The GitHub repository Sabbir256/paddy-leaf-disease contains a labelled image folder "data" with 3 categories: bacterial leaf blight, brown spot, leaf smut. Examples follow, each with its label.

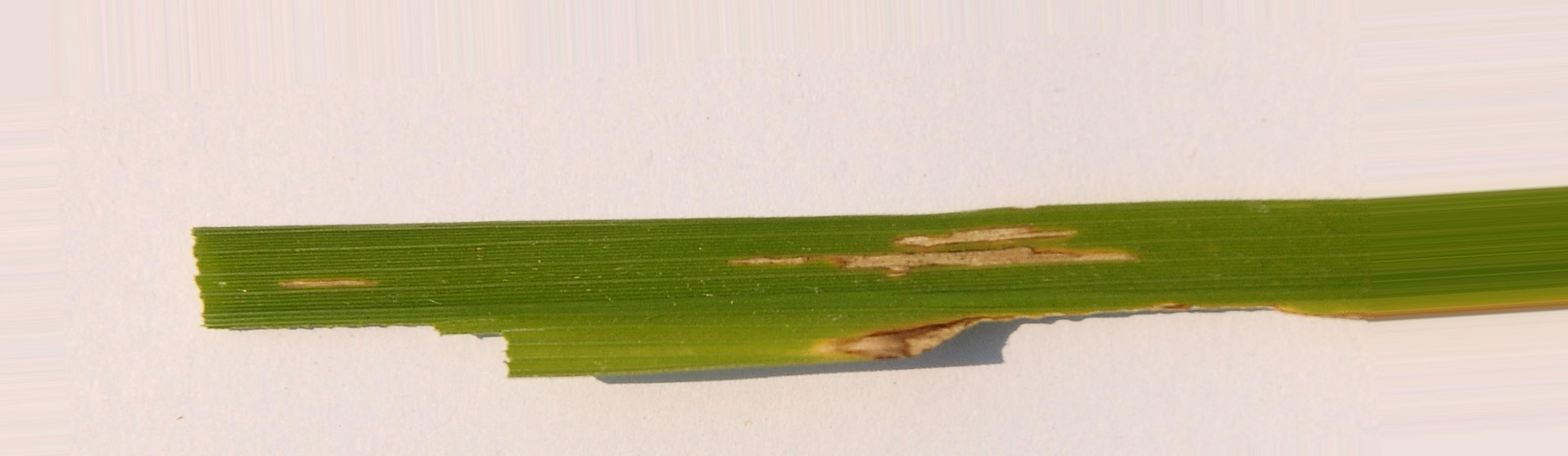
Label: bacterial leaf blight

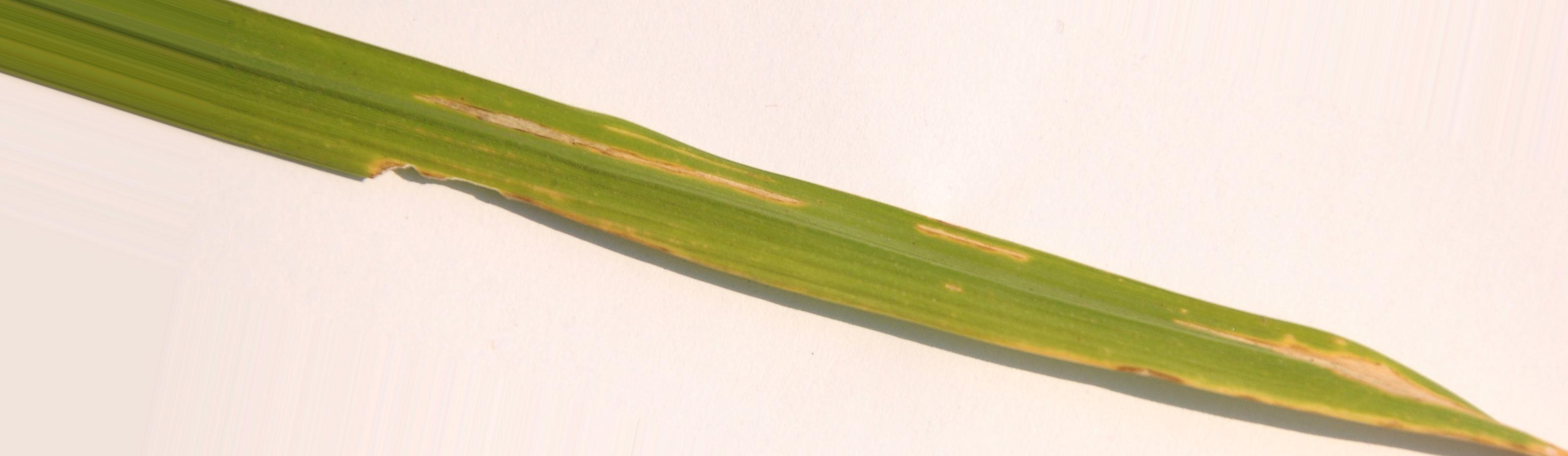
Label: bacterial leaf blight

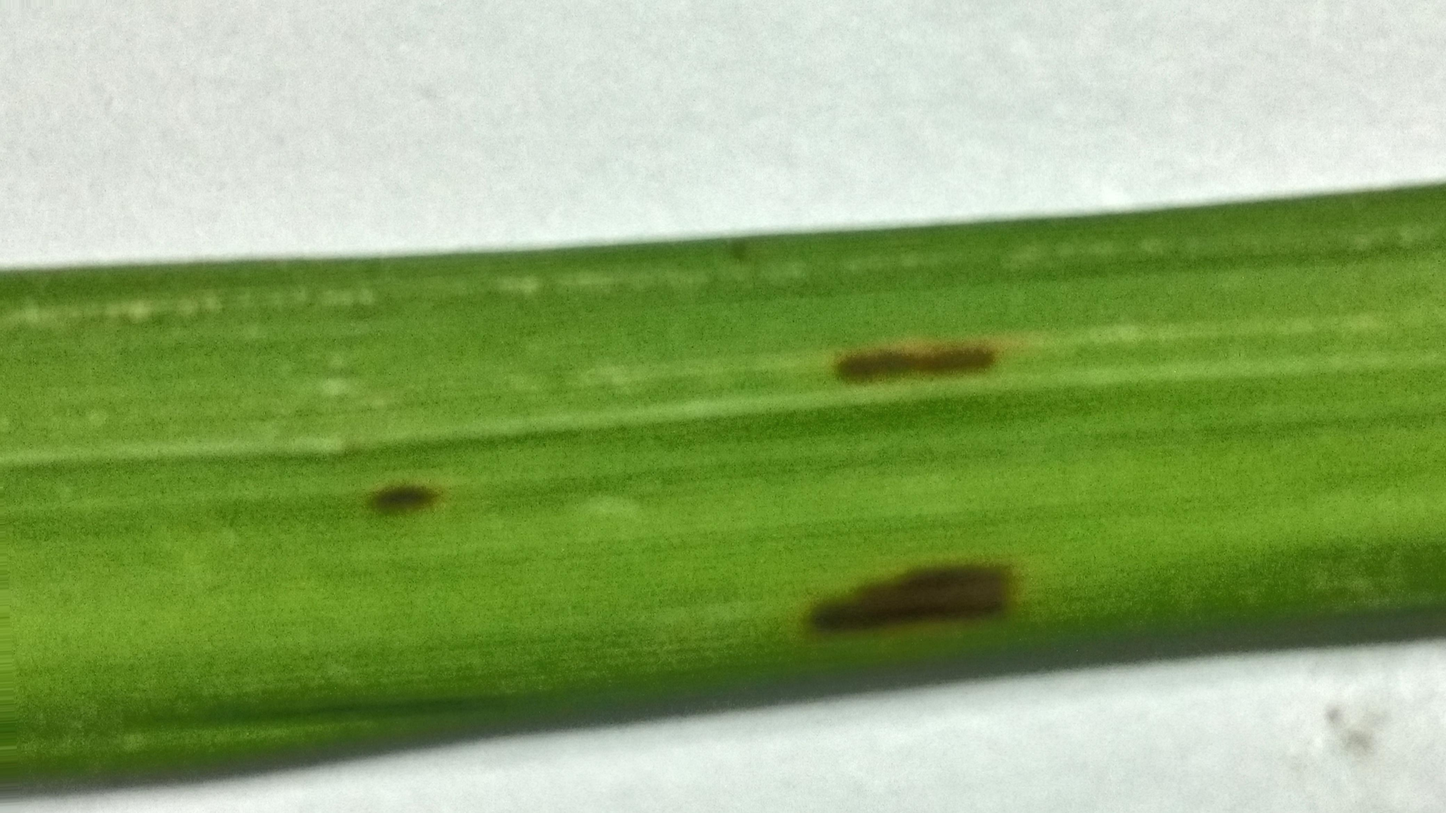
Label: leaf smut

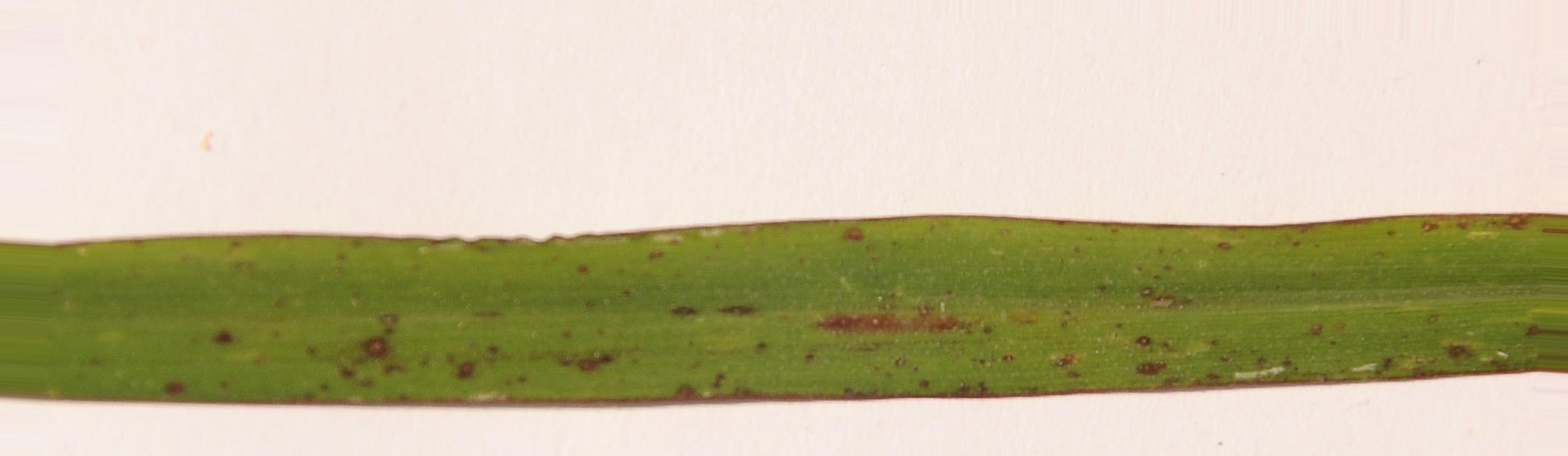
Label: leaf smut

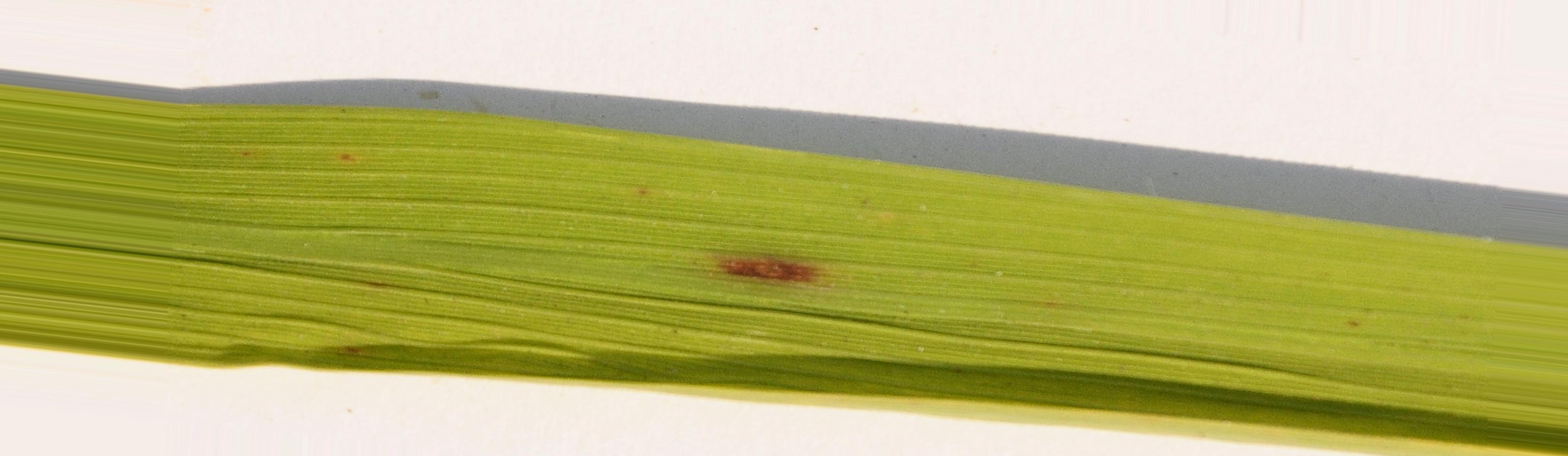
Label: brown spot

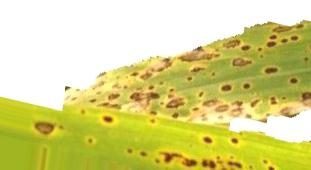
Label: brown spot
